Image classification data set "augmented" (haneens5905/MSI-System on GitHub). Class labels (6): cardboard, glass, metal, paper, plastic, trash.

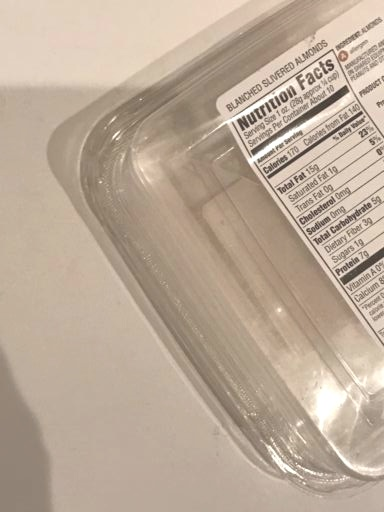
Label: plastic

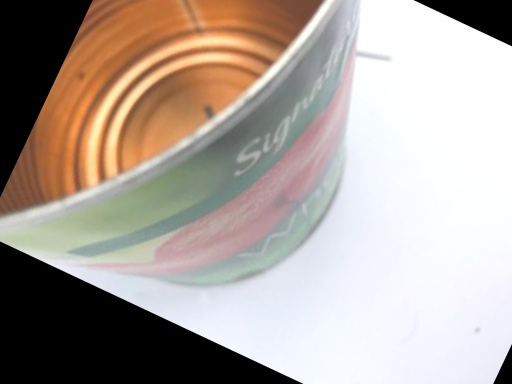
Label: metal

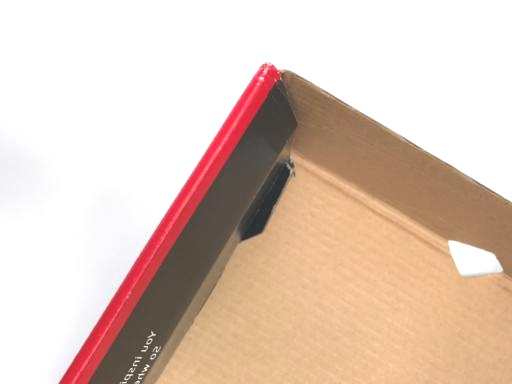
Label: cardboard

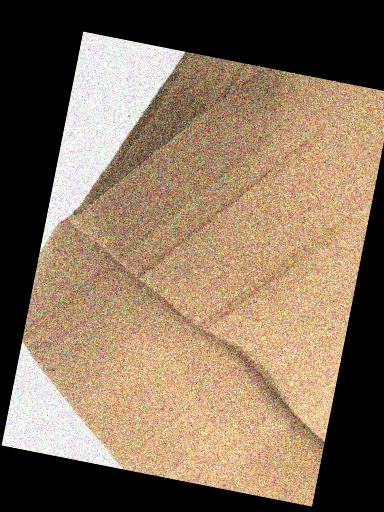
Label: cardboard

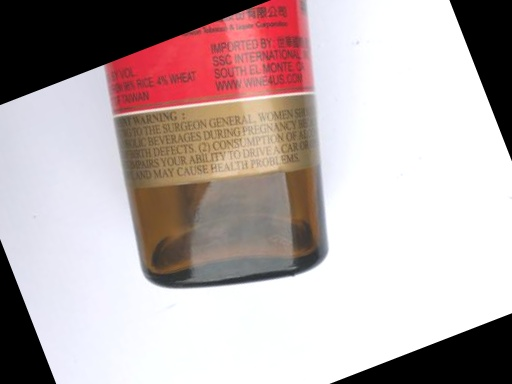
Label: glass

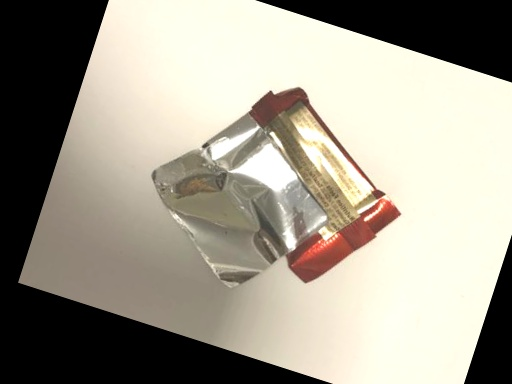
Label: trash
